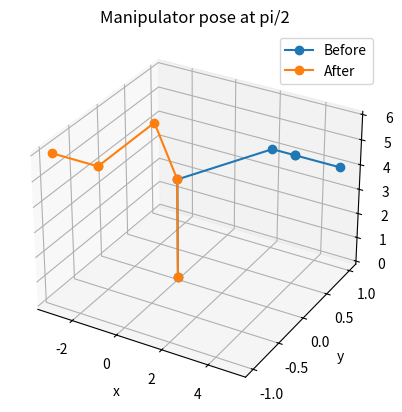
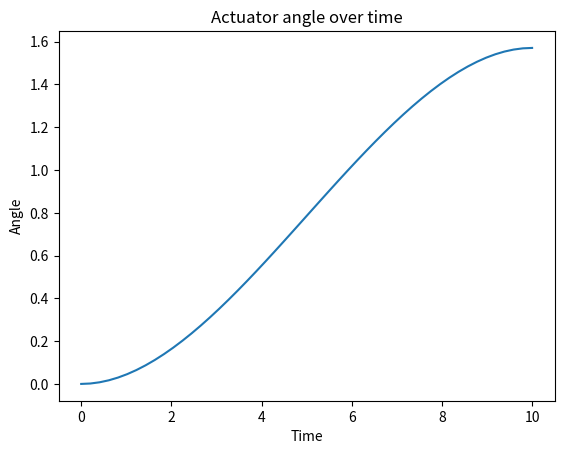
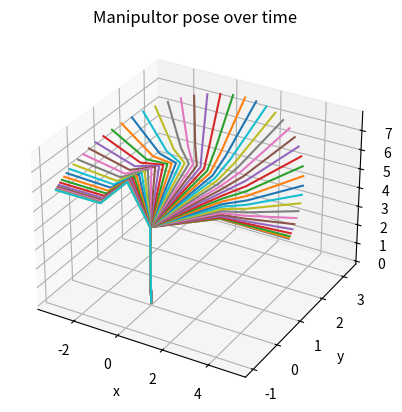

Reproduce these figures in Python, in order.
# 1) 액추에이터의 각도에 따른 매니퓰레이터의 자세 출력 - 3D 매니퓰레이터


import numpy as np
import matplotlib.pyplot as plt
from mpl_toolkits import mplot3d


# 매니퓰레이터 기본 사양
l1, l2, l3, l4, l5, l6 = 4, 1, 2, 1, 1, 1


# DH 파라미터
def DH_parameter(theta, d, a, alpha):
    T_theta = np.array([[np.cos(theta), -np.sin(theta), 0, 0],
                        [np.sin(theta), np.cos(theta), 0, 0],
                        [0, 0, 1, 0],
                        [0, 0, 0, 1]])
    T_d = np.array([[1, 0, 0, 0],
                    [0, 1, 0, 0],
                    [0, 0, 1, d],
                    [0, 0, 0, 1]])
    T_a = np.array([[1, 0, 0, a],
                    [0, 1, 0, 0],
                    [0, 0, 1, 0],
                    [0, 0, 0, 1]])
    T_alpha = np.array([[1, 0, 0, 0],
                        [0, np.cos(alpha), -np.sin(alpha), 0],
                        [0, np.sin(alpha), np.cos(alpha), 0],
                        [0, 0, 0, 1]])
    return T_theta @ T_d @ T_a @ T_alpha


# 변환 행렬 함수
def T01(motor1):
    return DH_parameter(motor1, l1, 0, np.pi / 2)


def T12(motor2):
    return DH_parameter(motor2, -l2, l3, 0)


def T23(motor3):
    return DH_parameter(motor3, 0, l4, -np.pi / 2)


def T34(motor4):
    return DH_parameter(motor4 + np.pi / 2, 0, 0, np.pi / 2)


def T45(motor5):
    return DH_parameter(motor5, l5 + l6, 0, 0)


# 변환행렬들을 이용한 관절 및 공구단 위치 계산 함수
def jointLocation(m1, m2, m3, m4, m5):
    P0 = [0, 0, 0, 1]
    P1 = T01(m1) @ P0
    P2 = T01(m1) @ T12(m2) @ P0
    P3 = T01(m1) @ T12(m2) @ T23(m3) @ P0
    P4 = T01(m1) @ T12(m2) @ T23(m3) @ T34(m4) @ P0
    P5 = T01(m1) @ T12(m2) @ T23(m3) @ T34(m4) @ T45(m5) @ P0
    X = [P0[0], P1[0], P2[0], P3[0], P4[0], P5[0]]
    Y = [P0[1], P1[1], P2[1], P3[1], P4[1], P5[1]]
    Z = [P0[2], P1[2], P2[2], P3[2], P4[2], P5[2]]
    return X, Y, Z


# 시간에 따른 각도 함수 계산
def motorAngle(w0, wf, tf, t):
    a0 = w0
    a1 = 0
    a2 = 3 / (tf ** 2) * (wf - w0)
    a3 = -2 / (tf ** 3) * (wf - w0)
    w = a0 + a1 * t + a2 * (t ** 2) + a3 * (t ** 3)
    return w


if __name__ == "__main__":
    # 매니퓰레이터 자세 출력 코드 - 3D:
    # plt 객체가 아닌 ax 객체를 사용해야한다. 때문에 여러 메소드가 달라지는 것을 조심하자!
    plt.figure(1)
    ax = plt.axes(projection='3d')

    plot1 = jointLocation(0, 0, 0, 0, 0)
    ax.plot(plot1[0], plot1[1], plot1[2], 'o-')

    plot2 = jointLocation(np.pi / 2, np.pi / 2, np.pi / 2, np.pi / 2, np.pi / 2)
    ax.plot(plot2[0], plot2[1], plot2[2], 'o-')

    ax.set_xlabel('x')
    ax.set_ylabel('y')
    ax.set_zlabel('z')
    ax.legend(["Before", "After"])
    ax.set_title("Manipulator pose at pi/2")

    # 시간에 따른 각도 함수 출력
    plt.figure(2)

    time = np.linspace(0, 10)
    plt.plot(time, motorAngle(0, np.pi / 2, 10, time))

    plt.xlabel('Time')
    plt.ylabel('Angle')
    plt.title("Actuator angle over time")

    # 시간에 따른 매니퓰레이터 자세 출력
    plt.figure(3)
    ax = plt.axes(projection='3d')

    time = np.linspace(0, 10)
    for i in time:
        plot3 = jointLocation(motorAngle(0, np.pi / 2, 10, i),
                              motorAngle(0, np.pi / 2, 10, i),
                              motorAngle(0, np.pi / 2, 10, i),
                              motorAngle(0, np.pi / 2, 10, i),
                              motorAngle(0, np.pi / 2, 10, i))
        ax.plot(plot3[0], plot3[1], plot3[2])

    ax.set_xlabel('x')
    ax.set_ylabel('y')
    ax.set_zlabel('z')
    ax.set_title("Manipultor pose over time")

    plt.show()
